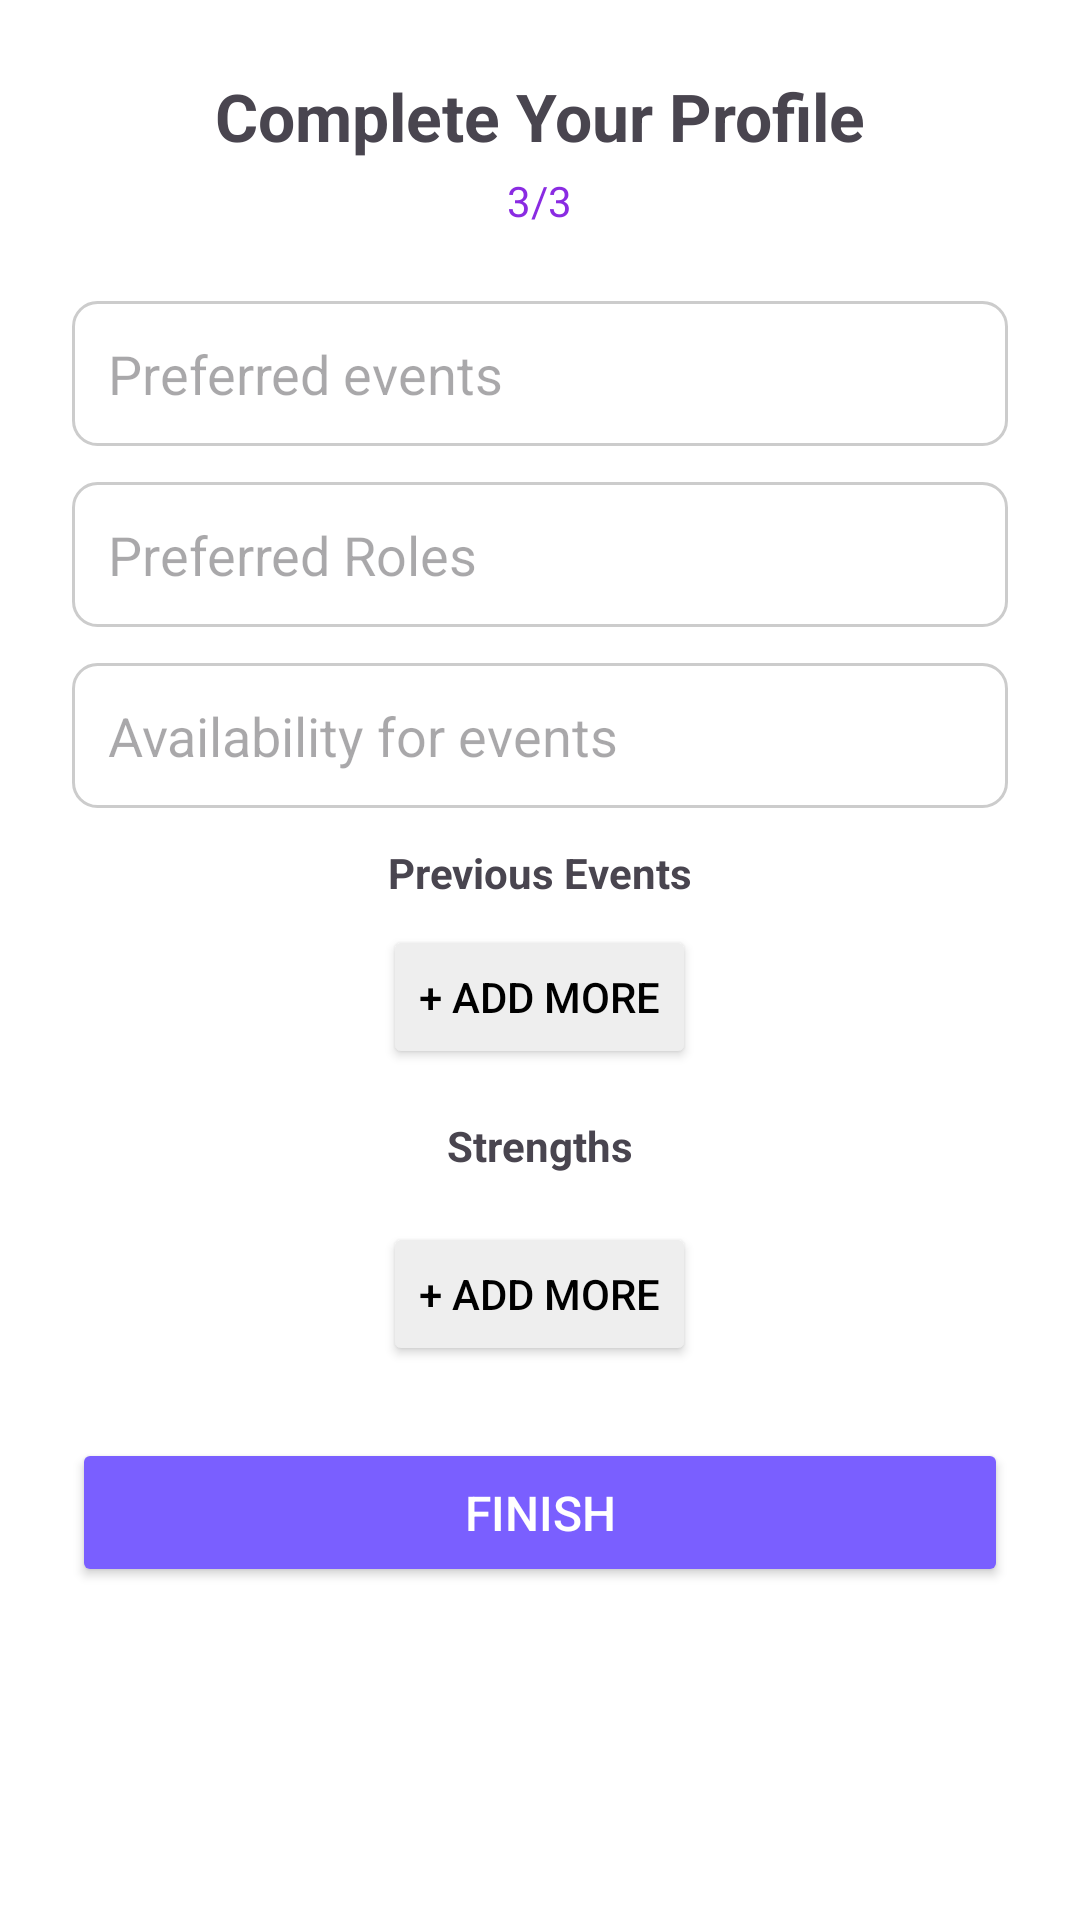

Android layout source for this screen:
<!-- AndroidManifest.xml: application theme Theme.SquadUp -->
<!-- res/layout/activity_profile_step3.xml -->
<?xml version="1.0" encoding="utf-8"?>
<ScrollView xmlns:android="http://schemas.android.com/apk/res/android"
    android:layout_width="match_parent"
    android:layout_height="match_parent"
    android:padding="24dp"
    android:background="@color/white">

    <LinearLayout
        android:layout_width="match_parent"
        android:layout_height="wrap_content"
        android:orientation="vertical"
        android:gravity="center_horizontal">

        <TextView
            android:layout_width="wrap_content"
            android:layout_height="wrap_content"
            android:text="Complete Your Profile"
            android:textSize="22sp"
            android:textStyle="bold"
            android:paddingBottom="4dp" />

        <TextView
            android:layout_width="wrap_content"
            android:layout_height="wrap_content"
            android:text="3/3"
            android:textSize="14sp"
            android:textColor="#8A2BE2"
            android:layout_marginBottom="24dp" />

        <EditText
            android:id="@+id/editPreferredEvents"
            android:layout_width="match_parent"
            android:layout_height="wrap_content"
            android:hint="Preferred events"
            android:padding="12dp"
            android:background="@drawable/edit_text_bg"
            android:layout_marginBottom="12dp" />

        <EditText
            android:id="@+id/editPreferredRoles"
            android:layout_width="match_parent"
            android:layout_height="wrap_content"
            android:hint="Preferred Roles"
            android:padding="12dp"
            android:background="@drawable/edit_text_bg"
            android:layout_marginBottom="12dp" />

        <EditText
            android:id="@+id/editAvailability"
            android:layout_width="match_parent"
            android:layout_height="wrap_content"
            android:hint="Availability for events"
            android:padding="12dp"
            android:background="@drawable/edit_text_bg"
            android:layout_marginBottom="12dp" />

        <TextView
            android:layout_width="wrap_content"
            android:layout_height="wrap_content"
            android:text="Previous Events"
            android:textStyle="bold"
            android:layout_marginBottom="8dp" />

        <LinearLayout
            android:id="@+id/previousEventsContainer"
            android:layout_width="match_parent"
            android:layout_height="wrap_content"
            android:orientation="horizontal" />

        <Button
            android:id="@+id/btnAddMorePreviousEvents"
            android:layout_width="wrap_content"
            android:layout_height="wrap_content"
            android:text="+ Add more"
            android:backgroundTint="#EEEEEE"
            android:textColor="#000000"
            android:layout_marginBottom="16dp" />

        <TextView
            android:layout_width="wrap_content"
            android:layout_height="wrap_content"
            android:text="Strengths"
            android:textStyle="bold"
            android:layout_marginBottom="8dp" />

        <LinearLayout
            android:id="@+id/strengthsContainer"
            android:layout_width="match_parent"
            android:layout_height="wrap_content"
            android:orientation="horizontal"
            android:layout_marginBottom="8dp" />

        <Button
            android:id="@+id/btnAddMoreStrengths"
            android:layout_width="wrap_content"
            android:layout_height="wrap_content"
            android:text="+ Add more"
            android:backgroundTint="#EEEEEE"
            android:textColor="#000000"
            android:layout_marginBottom="24dp" />


        <Button
            android:id="@+id/btnFinish"
            android:layout_width="match_parent"
            android:layout_height="wrap_content"
            android:text="Finish"
            android:backgroundTint="#7A5FFF"
            android:textColor="@android:color/white"
            android:padding="14dp"
            android:textSize="16sp" />
    </LinearLayout>
</ScrollView>
<!-- resources referenced by this layout -->
<resources>
  <color name="white">#FFFFFF</color>
  <!-- drawable edit_text_bg (drawable) -->
  <?xml version="1.0" encoding="utf-8"?>
  <shape xmlns:android="http://schemas.android.com/apk/res/android">
      <solid android:color="@android:color/white" />
      <stroke android:width="1dp" android:color="#CCCCCC" />
      <corners android:radius="8dp" />
      <padding android:left="10dp" android:top="10dp" android:right="10dp" android:bottom="10dp" />
  </shape>
  <style name="Theme.SquadUp" parent="Base.Theme.SquadUp" />
  <style name="Base.Theme.SquadUp" parent="Theme.Material3.DayNight.NoActionBar">
          
          
      </style>
</resources>
